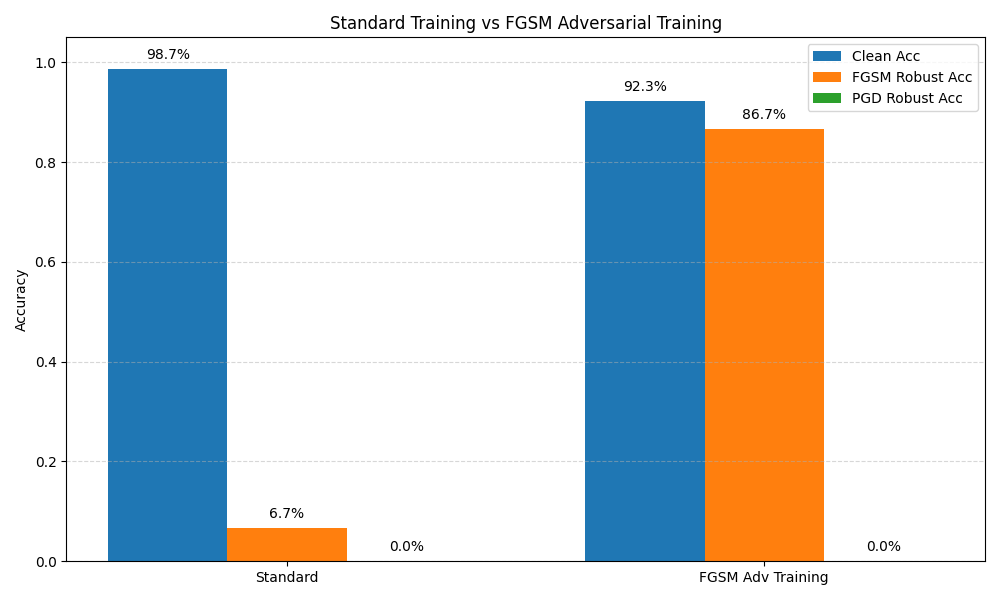

The data file committed next to this chart (first rows):
model, training_method, clean_acc, fgsm_robust_acc, pgd_robust_acc
SimpleCNN, Standard, 0.9871, 0.0667, 0.0
SimpleCNN, FGSM Adv Training, 0.9232, 0.8671, 0.0
